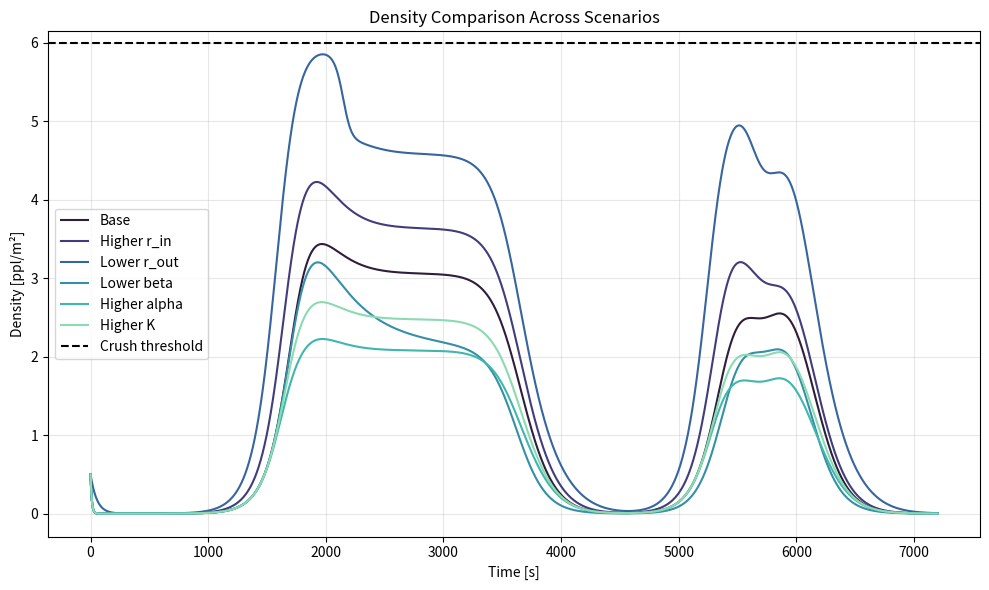
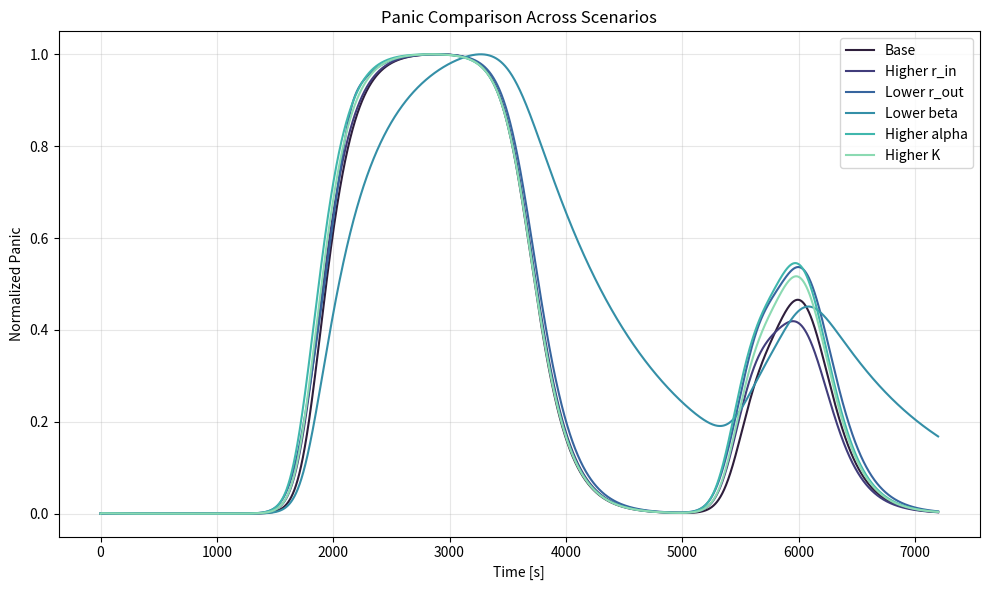
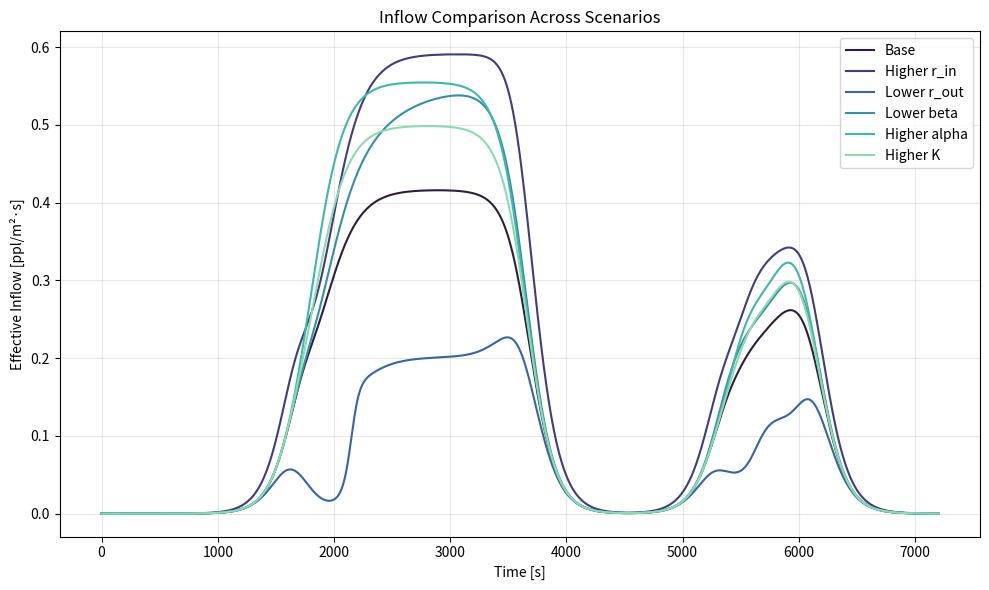
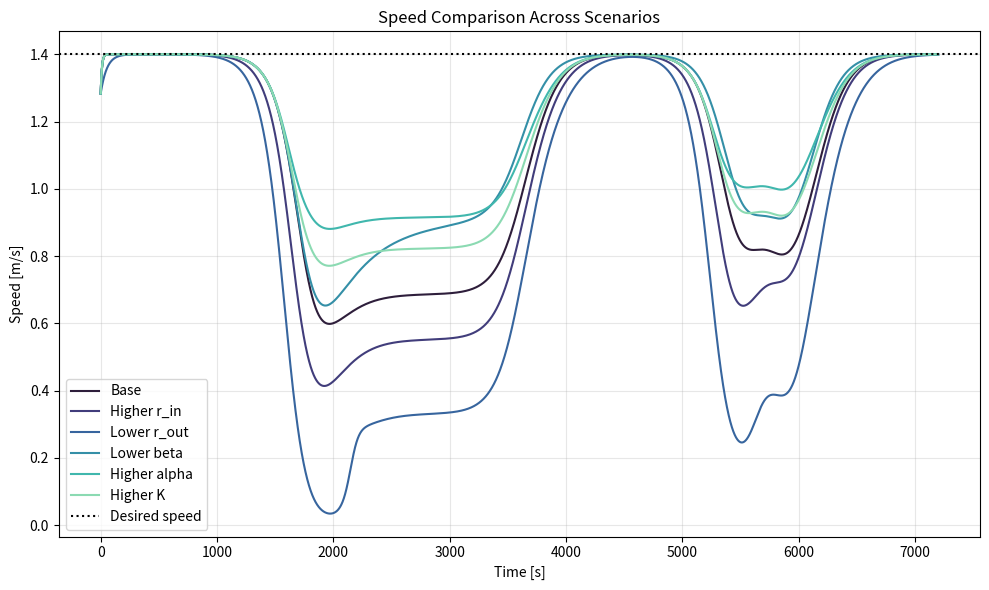

Write Python code to recreate these figures, in order.
#!/usr/bin/env python3
"""
Simulates crowd dynamics under multiple scenarios.

Models density and panic using ODEs with congestion feedback.
Compares effects of parameter variations on inflow, speed, and panic.
Generates plots for scenario-based analysis.

Author: Sara Vélez Fuente
Created: July 2025
"""
import numpy as np
import seaborn as sns
import matplotlib.pyplot as plt
from scipy.integrate import solve_ivp


def congestion(N, params):
    """Congestion factor (0 when crushed, rate when free flow)"""
    return max(0.0, 1 - N / params['N_max'])


def actual_speed(N, params):
    """Walking speed based on congestion"""
    return params['v_d'] * congestion(N, params)


def inflow(N, t, params):
    """
    Composite inflow from multiple events, smoothed by logistic ramps.
    I(N,t) = sum_i [ rate_i * S_i(t) ] * congestion(N)
    """
    total = 0.0
    width = params.get('ramp_width', 120.0)
    for t0, t1, rate in params['inflow_events']:
        up = 1.0 / (1 + np.exp(-(t - t0) / width))
        down = 1.0 / (1 + np.exp((t - t1) / width))
        total += rate * up * down
    return total * congestion(N, params)


def derivatives(t, y, params):
    """Derivatives for the ODE system: y[0] = N and y[1] = P"""
    N, P = y
    I_t = inflow(N, t, params)
    outflow = params['r_out'] * N * congestion(N, params) * (1 + params['K'] * P)
    dN_dt = I_t - outflow
    velocity_deficit = params['v_d'] - actual_speed(N, params)
    dP_dt = params['alpha'] * N * velocity_deficit - params['beta'] * P * congestion(N, params)
    return [dN_dt, dP_dt]


def run_model(params, t_end=7200, dt=0.1):
    """ Simulates crowd density and panic dynamics """

    y0 = [0.5, 0.0]
    sol = solve_ivp(
        lambda t, y: derivatives(t, y, params),
        [0, t_end], y0,
        t_eval=np.arange(0, t_end + dt, dt),
        method='RK45', rtol=1e-5, atol=1e-8
    )
    t = sol.t
    N = sol.y[0]
    P = sol.y[1]
    v_actual = [actual_speed(N_i, params) for N_i in N]
    I_eff = [inflow(N_i, t_i, params) for t_i, N_i in zip(t, N)]
    return t, N, P, v_actual, I_eff


def main():
    # Define scenarios with varied parameters
    base_params = {
        'r_out': 0.1,  # Base outflow rate [1/s]
        'K': 0.2,  # Panic-induced outflow multiplier
        'alpha': 0.01,  # Panic generation coefficient
        'beta': 0.005,  # Panic decay rate
        'v_d': 1.4,  # Desired walking speed [m/s]
        'N_max': 6.0,  # Maximum sustainable density [ppl/m²]
        'inflow_events': [  # (start, end, base rate)
            (1800, 3600, 0.85),
            (5400, 5700, 0.45),
            (5800, 6100, 0.65)
        ],
        'ramp_width': 120.0   # seconds
    }

    scenarios = {
        'Base': base_params,
        'Higher r_in': {**base_params, 'inflow_events': [(1800, 3600, 1.5), (5400, 5700, 0.8), (5800, 6100, 0.9)]},
        'Lower r_out': {**base_params, 'r_out': 0.02},
        'Lower beta': {**base_params, 'beta': 0.001},
        'Higher alpha': {**base_params, 'alpha': 0.05},
        'Higher K': {**base_params, 'K': 0.5},
    }

    # Run all scenarios
    results = {}
    for name, params in scenarios.items():
        t, N, P, v_actual, I_eff = run_model(params)
        results[name] = {'t': t, 'N': N, 'P': P, 'v': v_actual, 'I': I_eff}

    # Colors
    palette = sns.color_palette('mako', n_colors=len(scenarios))
    scenario_colors = dict(zip(scenarios.keys(), palette))

    # Plot comparison of density
    plt.figure(figsize=(10, 6))
    for name, data in results.items():
        plt.plot(data['t'], data['N'], label=name, color=scenario_colors[name])
    plt.axhline(base_params['N_max'], color='black', linestyle='--', label='Crush threshold')
    plt.xlabel('Time [s]')
    plt.ylabel('Density [ppl/m²]')
    plt.title('Density Comparison Across Scenarios')
    plt.legend()
    plt.grid(alpha=0.3)
    plt.tight_layout()
    plt.savefig('density_comparison.png', dpi=300)
    plt.show()

    # Plot comparison of normalized panic
    plt.figure(figsize=(10, 6))
    for name, data in results.items():
        plt.plot(data['t'], data['P'] / np.max(data['P']), label=name, color=scenario_colors[name])
    plt.xlabel('Time [s]')
    plt.ylabel('Normalized Panic')
    plt.title('Panic Comparison Across Scenarios')
    plt.legend()
    plt.grid(alpha=0.3)
    plt.tight_layout()
    plt.savefig('panic_comparison.png', dpi=300)
    plt.show()

    # Plot comparison of inflow
    plt.figure(figsize=(10, 6))
    for name, data in results.items():
        plt.plot(data['t'], data['I'], label=name, color=scenario_colors[name])
    plt.xlabel('Time [s]')
    plt.ylabel('Effective Inflow [ppl/m²·s]')
    plt.title('Inflow Comparison Across Scenarios')
    plt.legend()
    plt.grid(alpha=0.3)
    plt.tight_layout()
    plt.savefig('inflow_comparison.png', dpi=300)
    plt.show()

    # Plot comparison of speed
    plt.figure(figsize=(10, 6))
    for name, data in results.items():
        plt.plot(data['t'], data['v'], label=name, color=scenario_colors[name])
    plt.axhline(base_params['v_d'], color='black', linestyle=':', label='Desired speed')
    plt.xlabel('Time [s]')
    plt.ylabel('Speed [m/s]')
    plt.title('Speed Comparison Across Scenarios')
    plt.legend()
    plt.grid(alpha=0.3)
    plt.tight_layout()
    plt.savefig('speed_comparison.png', dpi=300)
    plt.show()


if __name__ == "__main__":
    main()
